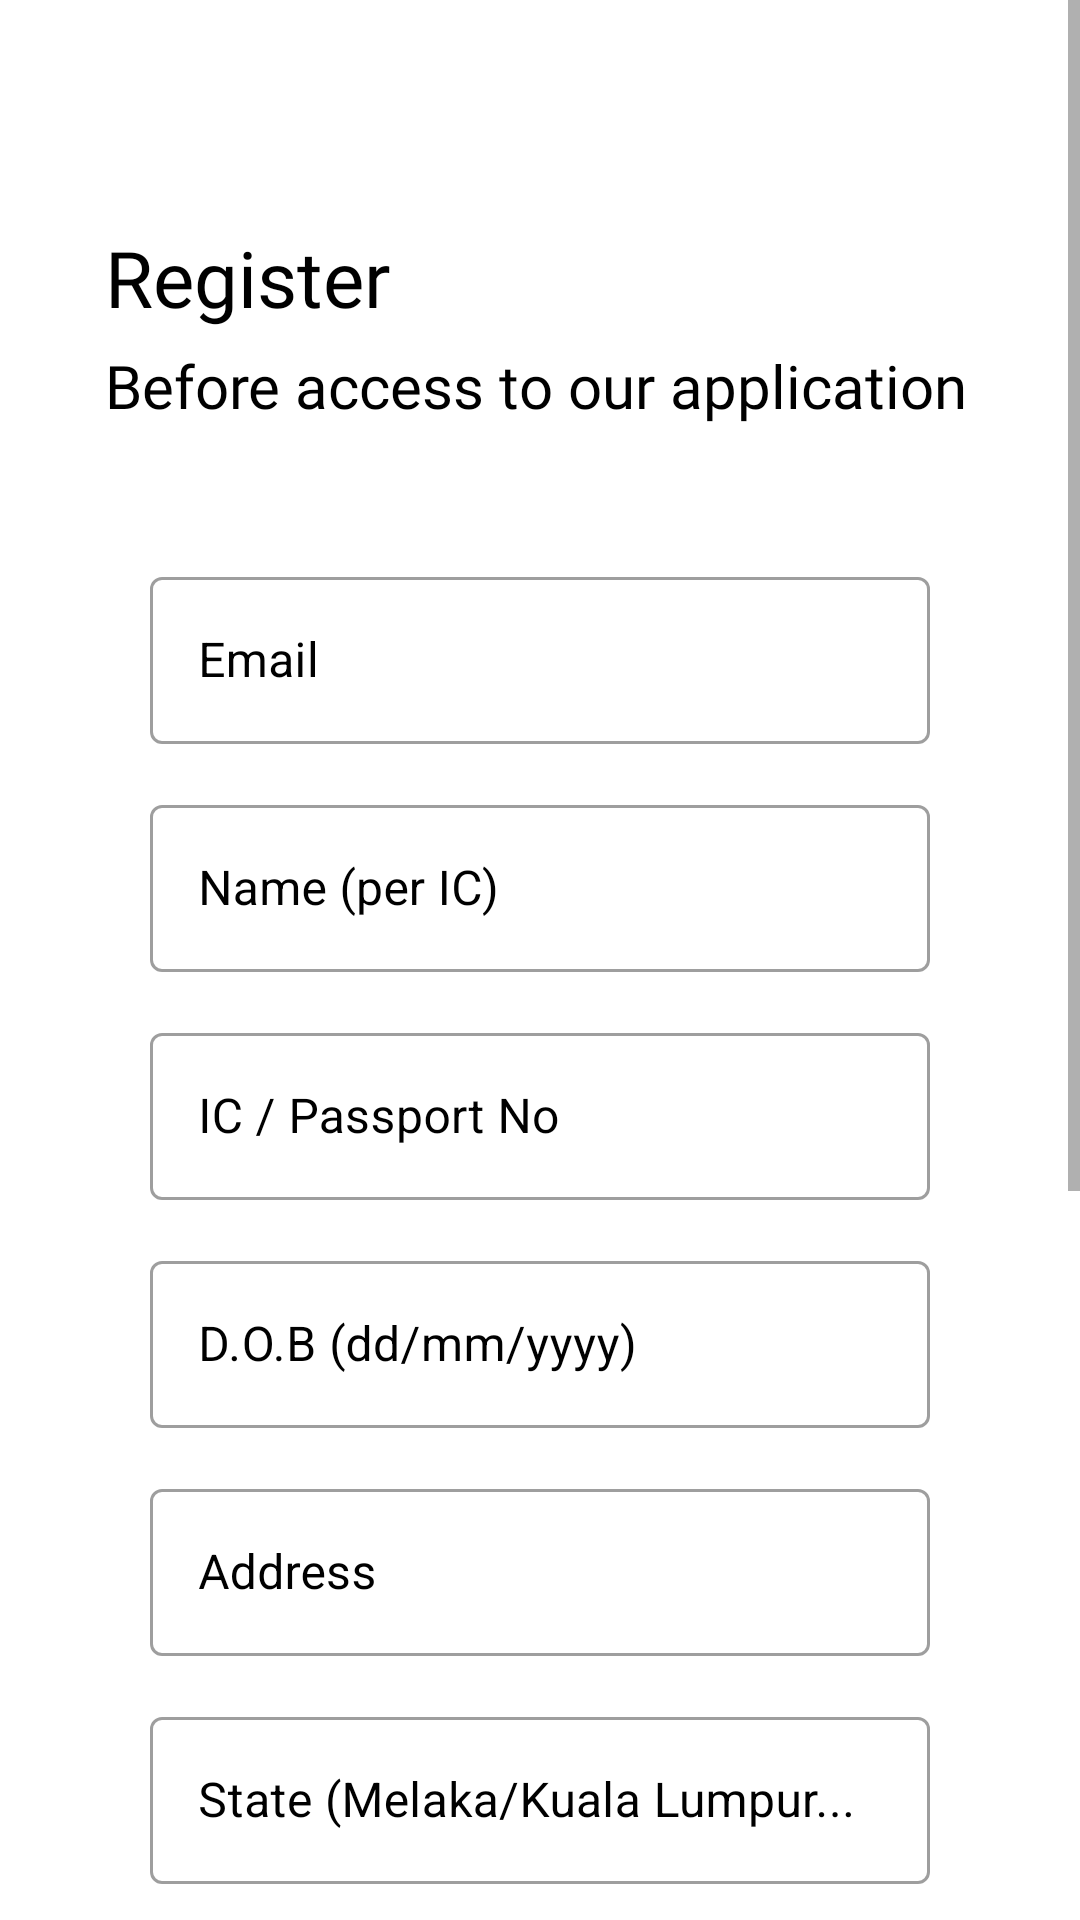

Layout XML and referenced resources for this Android screen:
<!-- AndroidManifest.xml: application theme Theme.PE_Assignment -->
<!-- res/layout/activity_register.xml -->
<?xml version="1.0" encoding="utf-8"?>
<ScrollView xmlns:android="http://schemas.android.com/apk/res/android"
    xmlns:app="http://schemas.android.com/apk/res-auto"
    android:layout_width="match_parent"
    android:layout_height="match_parent"
    android:orientation="vertical">

    <LinearLayout
        android:layout_width="match_parent"
        android:layout_height="match_parent"
        android:orientation="vertical">

        <RelativeLayout
            android:layout_width="match_parent"
            android:layout_height="wrap_content"
            android:layout_marginHorizontal="25dp"
            android:layout_marginTop="25dp">

            <ImageView
                android:id="@+id/btn_back"
                android:layout_width="25dp"
                android:layout_height="25dp"
                android:src="@drawable/back" />

        </RelativeLayout>

        <RelativeLayout
            android:layout_width="match_parent"
            android:layout_height="wrap_content"
            android:layout_marginHorizontal="35dp"
            android:layout_marginTop="15dp">

            <TextView
                android:id="@+id/txt_login"
                android:layout_width="wrap_content"
                android:layout_height="wrap_content"
                android:layout_marginTop="10dp"
                android:fontFamily="@font/lemon"
                android:text="Register"
                android:textColor="@color/black"
                android:textSize="26sp" />

            <TextView
                android:layout_width="wrap_content"
                android:layout_height="wrap_content"
                android:layout_below="@id/txt_login"
                android:layout_marginTop="5dp"
                android:fontFamily="@font/imprima"
                android:text="Before access to our application"
                android:textSize="20sp" />

        </RelativeLayout>

        <RelativeLayout
            android:layout_width="match_parent"
            android:layout_height="wrap_content"
            android:layout_marginHorizontal="50dp"
            android:layout_marginTop="30dp">

            <com.google.android.material.textfield.TextInputLayout
                android:id="@+id/reg_email"
                style="@style/Widget.MaterialComponents.TextInputLayout.OutlinedBox"
                android:layout_width="match_parent"
                android:layout_height="wrap_content"
                android:layout_marginTop="15dp"
                android:fontFamily="@font/imprima"
                android:hint="Email"
                android:textColorHint="@color/black">

                <com.google.android.material.textfield.TextInputEditText
                    android:layout_width="match_parent"
                    android:layout_height="wrap_content"
                    android:inputType="text" />
            </com.google.android.material.textfield.TextInputLayout>

            <com.google.android.material.textfield.TextInputLayout
                android:id="@+id/reg_name"
                style="@style/Widget.MaterialComponents.TextInputLayout.OutlinedBox"
                android:layout_width="match_parent"
                android:layout_height="wrap_content"
                android:layout_below="@id/reg_email"
                android:layout_marginTop="15dp"
                android:fontFamily="@font/imprima"
                android:hint="Name (per IC)"
                android:textColorHint="@color/black">>

                <com.google.android.material.textfield.TextInputEditText
                    android:layout_width="match_parent"
                    android:layout_height="wrap_content"
                    android:inputType="text" />
            </com.google.android.material.textfield.TextInputLayout>

            <com.google.android.material.textfield.TextInputLayout
                android:id="@+id/reg_ic"
                style="@style/Widget.MaterialComponents.TextInputLayout.OutlinedBox"
                android:layout_width="match_parent"
                android:layout_height="wrap_content"
                android:layout_below="@id/reg_name"
                android:layout_marginTop="15dp"
                android:fontFamily="@font/imprima"
                android:hint="IC / Passport No"
                android:textColorHint="@color/black">>

                <com.google.android.material.textfield.TextInputEditText
                    android:layout_width="match_parent"
                    android:layout_height="wrap_content"
                    android:inputType="text" />
            </com.google.android.material.textfield.TextInputLayout>

            <com.google.android.material.textfield.TextInputLayout
                android:id="@+id/reg_dob"
                style="@style/Widget.MaterialComponents.TextInputLayout.OutlinedBox"
                android:layout_width="match_parent"
                android:layout_height="wrap_content"
                android:layout_below="@id/reg_ic"
                android:layout_marginTop="15dp"
                android:fontFamily="@font/imprima"
                android:hint="D.O.B (dd/mm/yyyy)"
                android:textColorHint="@color/black">>

                <com.google.android.material.textfield.TextInputEditText
                    android:layout_width="match_parent"
                    android:layout_height="wrap_content"
                    android:inputType="text" />
            </com.google.android.material.textfield.TextInputLayout>

            <com.google.android.material.textfield.TextInputLayout
                android:id="@+id/reg_address"
                style="@style/Widget.MaterialComponents.TextInputLayout.OutlinedBox"
                android:layout_width="match_parent"
                android:layout_height="wrap_content"
                android:layout_below="@id/reg_dob"
                android:layout_marginTop="15dp"
                android:fontFamily="@font/imprima"
                android:hint="Address"
                android:textColorHint="@color/black">>

                <com.google.android.material.textfield.TextInputEditText
                    android:layout_width="match_parent"
                    android:layout_height="wrap_content"
                    android:inputType="text" />
            </com.google.android.material.textfield.TextInputLayout>

            <com.google.android.material.textfield.TextInputLayout
                android:id="@+id/reg_state"
                style="@style/Widget.MaterialComponents.TextInputLayout.OutlinedBox"
                android:layout_width="match_parent"
                android:layout_height="wrap_content"
                android:layout_below="@id/reg_address"
                android:layout_marginTop="15dp"
                android:fontFamily="@font/imprima"
                android:hint="State (Melaka/Kuala Lumpur..."
                android:textColorHint="@color/black">>

                <com.google.android.material.textfield.TextInputEditText
                    android:layout_width="match_parent"
                    android:layout_height="wrap_content"
                    android:inputType="text" />
            </com.google.android.material.textfield.TextInputLayout>

            <com.google.android.material.textfield.TextInputLayout
                android:id="@+id/reg_phoneNo"
                style="@style/Widget.MaterialComponents.TextInputLayout.OutlinedBox"
                android:layout_width="match_parent"
                android:layout_height="wrap_content"
                android:layout_below="@id/reg_state"
                android:layout_marginTop="15dp"
                android:fontFamily="@font/imprima"
                android:hint="Phone Number"
                android:textColorHint="@color/black">>

                <com.google.android.material.textfield.TextInputEditText
                    android:layout_width="match_parent"
                    android:layout_height="wrap_content"
                    android:inputType="text" />
            </com.google.android.material.textfield.TextInputLayout>

            <com.google.android.material.textfield.TextInputLayout
                android:id="@+id/reg_pwd"
                style="@style/Widget.MaterialComponents.TextInputLayout.OutlinedBox"
                android:layout_width="match_parent"
                android:layout_height="wrap_content"
                android:layout_below="@id/reg_phoneNo"
                android:layout_marginTop="15dp"
                android:fontFamily="@font/imprima"
                android:hint="Password"
                android:textColorHint="@color/black">>

                <com.google.android.material.textfield.TextInputEditText
                    android:layout_width="match_parent"
                    android:layout_height="wrap_content"
                    android:inputType="text" />
            </com.google.android.material.textfield.TextInputLayout>

            <RelativeLayout
                android:id="@+id/rl_terms"
                android:layout_width="match_parent"
                android:layout_height="wrap_content"
                android:layout_below="@id/reg_pwd"
                android:layout_marginTop="20dp">

                <CheckBox
                    android:id="@+id/checkBox"
                    android:layout_width="wrap_content"
                    android:layout_height="wrap_content"
                    android:layout_centerVertical="true"
                    android:layout_marginLeft="30dp" />

                <TextView
                    android:layout_width="200dp"
                    android:layout_height="wrap_content"
                    android:layout_alignParentEnd="true"
                    android:fontFamily="@font/imprima"
                    android:text="By clicking on the check box, you are agree with WEP Application’s Privacy and Term and Condition"
                    android:textColor="@color/black"
                    android:textSize="15sp" />

            </RelativeLayout>


            <androidx.appcompat.widget.AppCompatButton
                android:id="@+id/btn_register"
                android:layout_width="match_parent"
                android:layout_height="wrap_content"
                android:layout_below="@id/rl_terms"
                android:layout_marginTop="30dp"
                android:layout_marginBottom="80dp"
                android:background="@drawable/login_btn_bg"
                android:fontFamily="@font/lemon"
                android:onClick="RegisterUser"
                android:text="Register"
                android:textColor="@color/white"
                android:textSize="20sp" />

        </RelativeLayout>

    </LinearLayout>
</ScrollView>
<!-- resources referenced by this layout -->
<resources>
  <color name="black">#FF000000</color>
  <color name="white">#FFFFFFFF</color>
  <!-- drawable login_btn_bg (drawable) -->
  <?xml version="1.0" encoding="utf-8"?>
  <shape xmlns:android="http://schemas.android.com/apk/res/android">
  
      <corners android:radius="10dp" />
  
      <solid android:color="#499167" />
  
  </shape>
  <style name="Theme.PE_Assignment" parent="Theme.MaterialComponents.DayNight.NoActionBar">
          
          <item name="colorPrimary">@color/Middle_Green</item>
          <item name="colorPrimaryVariant">@color/purple_700</item>
          <item name="colorOnPrimary">@color/white</item>
          
          <item name="colorSecondary">@color/teal_200</item>
          <item name="colorSecondaryVariant">@color/teal_700</item>
          <item name="colorOnSecondary">@color/white</item>
          
          <item name="android:statusBarColor" tools:targetApi="l">?attr/colorPrimaryVariant</item>
          
          <item name="android:textColor">@color/black</item>
      </style>
  <color name="Middle_Green">#499167</color>
  <color name="purple_700">#FF3700B3</color>
  <color name="teal_200">#FF03DAC5</color>
  <color name="teal_700">#FF018786</color>
</resources>
